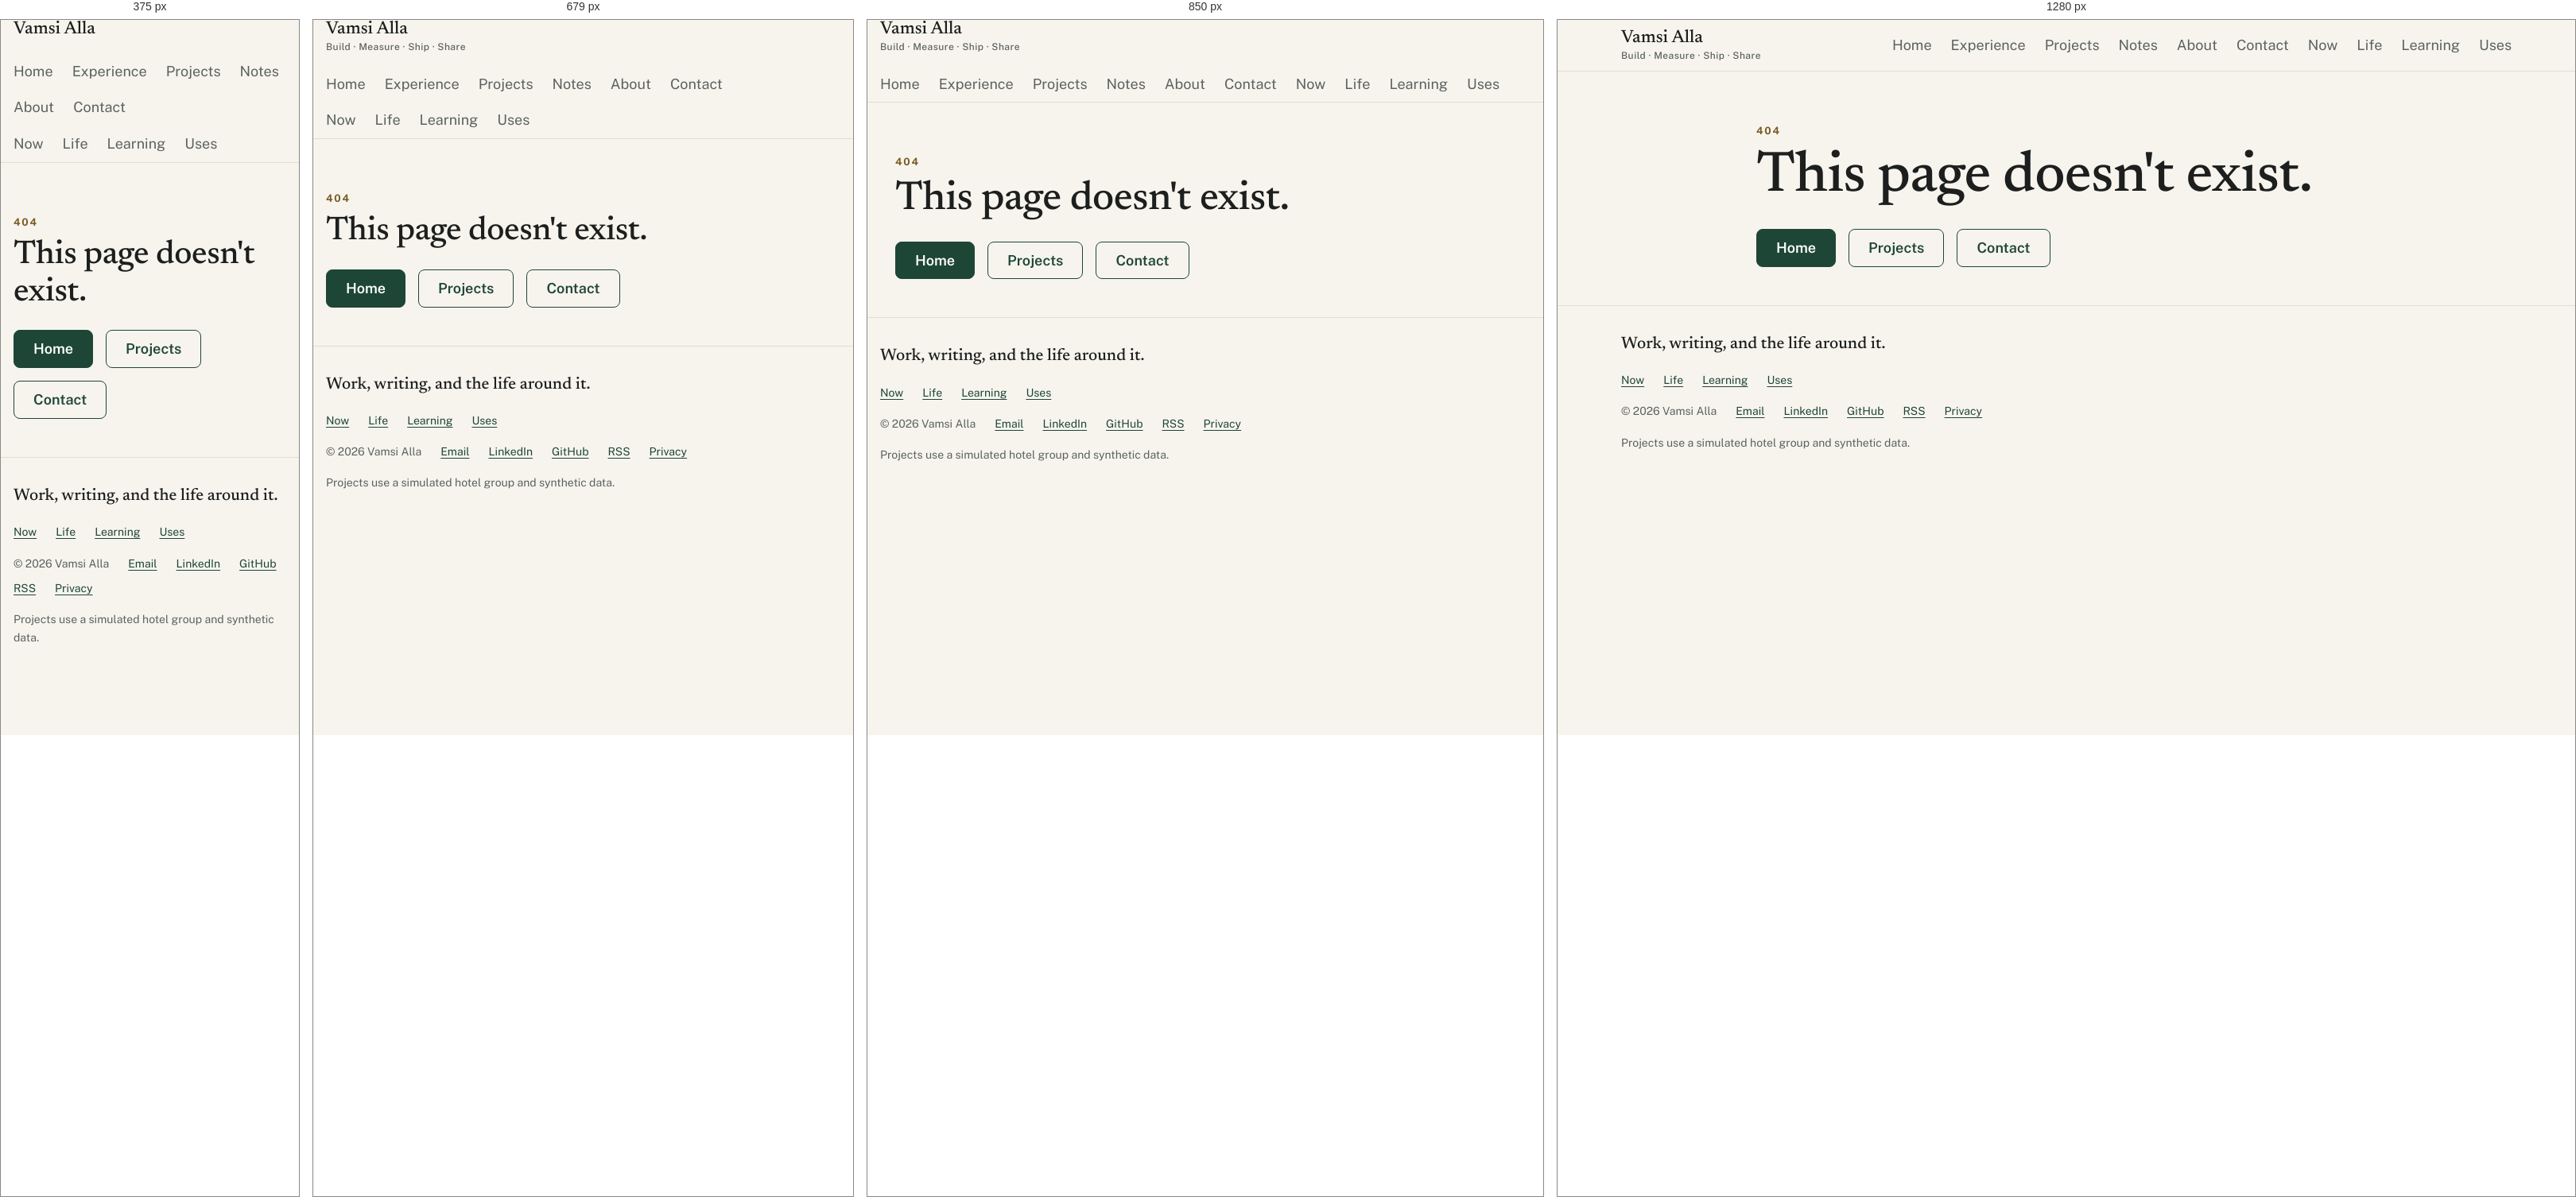
Rendered at 375 px, 679 px, 850 px and 1280 px, left to right.

<!-- file: 404.html -->
<!DOCTYPE html>
<html lang="en">
<head>
<meta charset="utf-8">
<meta name="viewport" content="width=device-width, initial-scale=1, viewport-fit=cover">
<meta http-equiv="Content-Security-Policy" content="default-src 'self'; script-src 'self' 'sha256-o79U98mSonxUvDkqUhfri07kWq61HcDtV8t3ftYFIlY=' 'sha256-JLpx5CfaK6waZ0Y2x5NuG7yR1PnJjlfaRCBxq4ZAVqU=' gc.zgo.at; style-src 'self'; font-src 'self'; img-src 'self' data: https://vamsialla.goatcounter.com; connect-src 'self' https://vamsialla.goatcounter.com; media-src 'self'; object-src 'none'; base-uri 'self'; form-action 'none'">
<meta name="referrer" content="strict-origin-when-cross-origin">
<title>Page not found | Vamsi Alla</title>
<meta name="description" content="This page doesn't exist on vamsialla.com.">
<meta name="robots" content="noindex, nofollow">
<meta name="theme-color" content="#F7F4EE" media="(prefers-color-scheme: light)">
<meta name="theme-color" content="#111613" media="(prefers-color-scheme: dark)">
<link rel="icon" href="/favicon.ico" sizes="32x32">
<link rel="icon" href="/assets/favicon.svg" type="image/svg+xml">
<link rel="apple-touch-icon" href="/apple-touch-icon.png">
<link rel="alternate" type="application/rss+xml" title="Notes | Vamsi Alla" href="https://vamsialla.com/feed.xml">
<link rel="preload" href="/assets/fonts/public-sans-latin.woff2" as="font" type="font/woff2" crossorigin>
<link rel="preload" href="/assets/fonts/newsreader-500-latin.woff2" as="font" type="font/woff2" crossorigin>
<link rel="stylesheet" href="/assets/style.css">
<script>(function(){var d=document.documentElement;d.classList.add('js');try{var t=localStorage.getItem('theme');if(t==='light'||t==='dark'){d.dataset.theme=t;}}catch(e){}})();</script>
</head>
<body data-root="/">
<a class="skip" href="#main">Skip to content</a>
<header class="site-header">
  <div class="wrap bar">
    <a class="brand" href="/index.html"><span class="brand-name">Vamsi Alla</span><span class="brand-tag">Build · Measure · Ship · Share</span></a>
    <button class="icon-btn theme-btn" type="button" aria-label="Switch color theme"><svg class="sun" viewBox="0 0 24 24" aria-hidden="true" fill="none" stroke="currentColor" stroke-width="2"><circle cx="12" cy="12" r="4"/><path d="M12 2v2M12 20v2M4.9 4.9l1.4 1.4M17.7 17.7l1.4 1.4M2 12h2M20 12h2M4.9 19.1l1.4-1.4M17.7 6.3l1.4-1.4"/></svg><svg class="moon" viewBox="0 0 24 24" aria-hidden="true" fill="none" stroke="currentColor" stroke-width="2"><path d="M21 12.8A9 9 0 1 1 11.2 3a7 7 0 0 0 9.8 9.8z"/></svg></button>
    <button class="icon-btn menu-btn" type="button" aria-expanded="false" aria-controls="site-nav">Menu</button>
    <nav id="site-nav" class="site-nav" aria-label="Main">
      <ul><!--s:nav--><li><a href="/index.html">Home</a></li><li><a href="/experience.html">Experience</a></li><li><a href="/projects.html">Projects</a></li><li><a href="/notes.html">Notes</a></li><li><a href="/about.html">About</a></li><li><a href="/contact.html">Contact</a></li><li class="more"><span class="more-title" aria-hidden="true">More</span><button class="more-btn" type="button" aria-expanded="false" aria-controls="more-menu">More<svg class="chev" viewBox="0 0 24 24" aria-hidden="true" fill="none" stroke="currentColor" stroke-width="2"><path d="m6 9 6 6 6-6"/></svg></button><ul id="more-menu" class="more-menu"><li><a href="/now.html">Now</a></li><li><a href="/life.html">Life</a></li><li><a href="/learning.html">Learning</a></li><li><a href="/uses.html">Uses</a></li></ul></li><!--/s:nav--></ul>
    </nav>
  </div>
</header>
<main id="main">
  <section class="hero">
    <div class="narrow">
      <span class="eyebrow">404</span>
      <h1>This page doesn't exist.</h1>
      <div class="actions">
        <a class="btn primary" href="/index.html">Home</a>
        <a class="btn" href="/projects.html">Projects</a>
        <a class="btn" href="/contact.html">Contact</a>
      </div>
    </div>
  </section>
</main>
<footer class="site-footer">
  <div class="wrap">
    <p class="footer-line">Work, writing, and the life around it.</p>
    <ul class="footer-pages"><!--s:footer-pages--><li><a href="/now.html">Now</a></li><li><a href="/life.html">Life</a></li><li><a href="/learning.html">Learning</a></li><li><a href="/uses.html">Uses</a></li><!--/s:footer-pages--></ul>
    <ul>
      <li>© <span data-year>2026</span> Vamsi Alla</li>
      <li><a href="mailto:vamsialla.dev@gmail.com">Email</a></li>
      <li><a href="https://www.linkedin.com/in/vamsi-alla/" rel="noopener noreferrer">LinkedIn</a></li>
      <li><a href="https://github.com/vamsialladev" rel="noopener noreferrer">GitHub</a></li>
      <li><a href="https://vamsialla.com/feed.xml">RSS</a></li>
      <li><a href="/privacy.html">Privacy</a></li>
    </ul>
    <p>Projects use a simulated hotel group and synthetic data.</p>
  </div>
</footer>
<script src="/assets/site.js" defer></script>
</body>
</html>


/* @media block from style.css */
@media (max-width: 799px) {
  .js .site-nav { display: none; width: 100%; order: 4; padding-bottom: var(--s2); }
  .js .site-nav.open { display: block; }
  .js .site-nav ul { flex-direction: column; }
  .js .site-nav a { padding: 12px 0; width: 100%; }
}

/* @media block from style.css */
@media (min-width: 800px) { .js .menu-btn { display: none; } }

/* @media block from style.css */
@media (min-width: 900px) {
  .hero-grid { grid-template-columns: minmax(0, 1fr) minmax(0, 360px); align-items: center; gap: var(--s6); }
  .hero-grid .headshot { order: 2; }
  .headshot img { width: 100%; max-width: 360px; }
}

/* @media block from style.css */
@media (min-width: 760px) { .grid-2 { grid-template-columns: 1fr 1fr; } .grid-4 { grid-template-columns: 1fr 1fr; } }

/* @media block from style.css */
@media (min-width: 1040px) { .grid-4 { grid-template-columns: repeat(4, 1fr); } }

/* @media block from style.css */
@media (min-width: 900px) { .feature { grid-template-columns: 1fr 1fr; padding: var(--s4); } }

/* @media block from style.css */
@media (min-width: 960px) { .stages.compact { grid-template-columns: repeat(5, 1fr); } }

/* @media block from style.css */
@media (min-width: 760px) { .rows > div { grid-template-columns: 15rem 1fr; } }

/* @media block from style.css */
@media (max-width: 599px) { .brand-tag { display: none; } }

/* @media block from style.css */
@media (min-width: 800px) {
  .js .more-btn { display: inline-flex; }
  .js .site-nav .more-menu { display: none; position: absolute; right: 0; top: 100%; min-width: 11rem; padding: var(--s1); background: var(--surface); border: 1px solid var(--line); border-radius: var(--radius-btn); box-shadow: 0 8px 24px rgb(0 0 0 / 0.12); z-index: 30; flex-direction: column; gap: 0; }
  .js .site-nav .more.open .more-menu { display: flex; }
  .js .more-menu a { display: block; padding: var(--s1) var(--s2); border-radius: 6px; }
  .js .more-menu a:hover { background: var(--bg); }
  .js .more-menu a[aria-current="page"] { box-shadow: inset 3px 0 0 var(--brass-decor); background: var(--bg); }
}

/* @media block from style.css */
@media (max-width: 799px) {
  .js .more-title { display: block; margin-top: var(--s1); padding-top: var(--s2); border-top: 1px solid var(--line); font-size: var(--text-eyebrow); font-weight: 700; letter-spacing: 0.14em; text-transform: uppercase; color: var(--brass-text); }
  .js .site-nav .more-menu { display: flex; flex-direction: column; }
}

/* @media block from style.css */
@media (min-width: 760px) { .threads { grid-template-columns: 1fr 1fr; } }

/* @media block from style.css */
@media (min-width: 1040px) { .threads { grid-template-columns: repeat(3, 1fr); } }

/* @media block from style.css */
@media (min-width: 760px) { .section .note-list { grid-template-columns: 1fr 1fr; } }